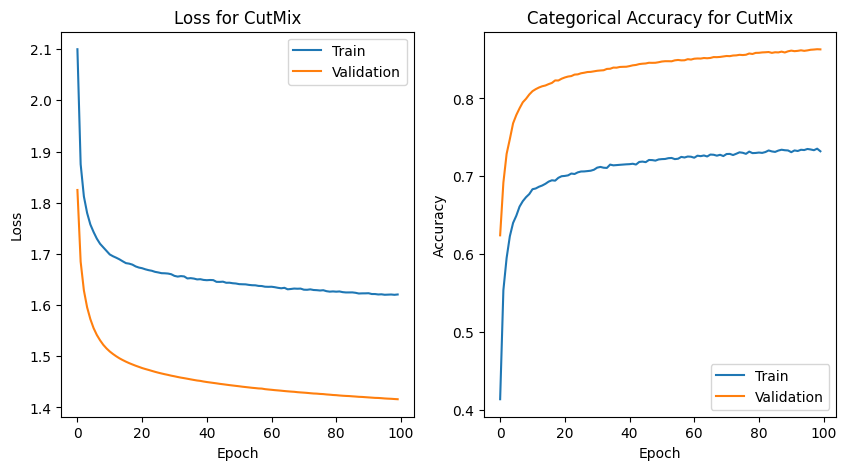

Values plotted in this chart, from the file beside it:
epoch, categorical_accuracy, loss, lr, val_categorical_accuracy, val_loss
0, 0.3816, 2.118, 0.001, 0.6041, 1.852
1, 0.5401, 1.893, 0.001, 0.6865, 1.695
2, 0.5921, 1.825, 0.001, 0.7354, 1.637
3, 0.6197, 1.791, 0.001, 0.7598, 1.604
4, 0.6362, 1.77, 0.001, 0.7738, 1.58
5, 0.6471, 1.755, 0.001, 0.7819, 1.564
6, 0.6546, 1.742, 0.001, 0.7875, 1.551
7, 0.6594, 1.733, 0.001, 0.793, 1.54
8, 0.6661, 1.724, 0.001, 0.7971, 1.532
9, 0.6687, 1.719, 0.001, 0.7992, 1.525
10, 0.6725, 1.714, 0.001, 0.8022, 1.519
